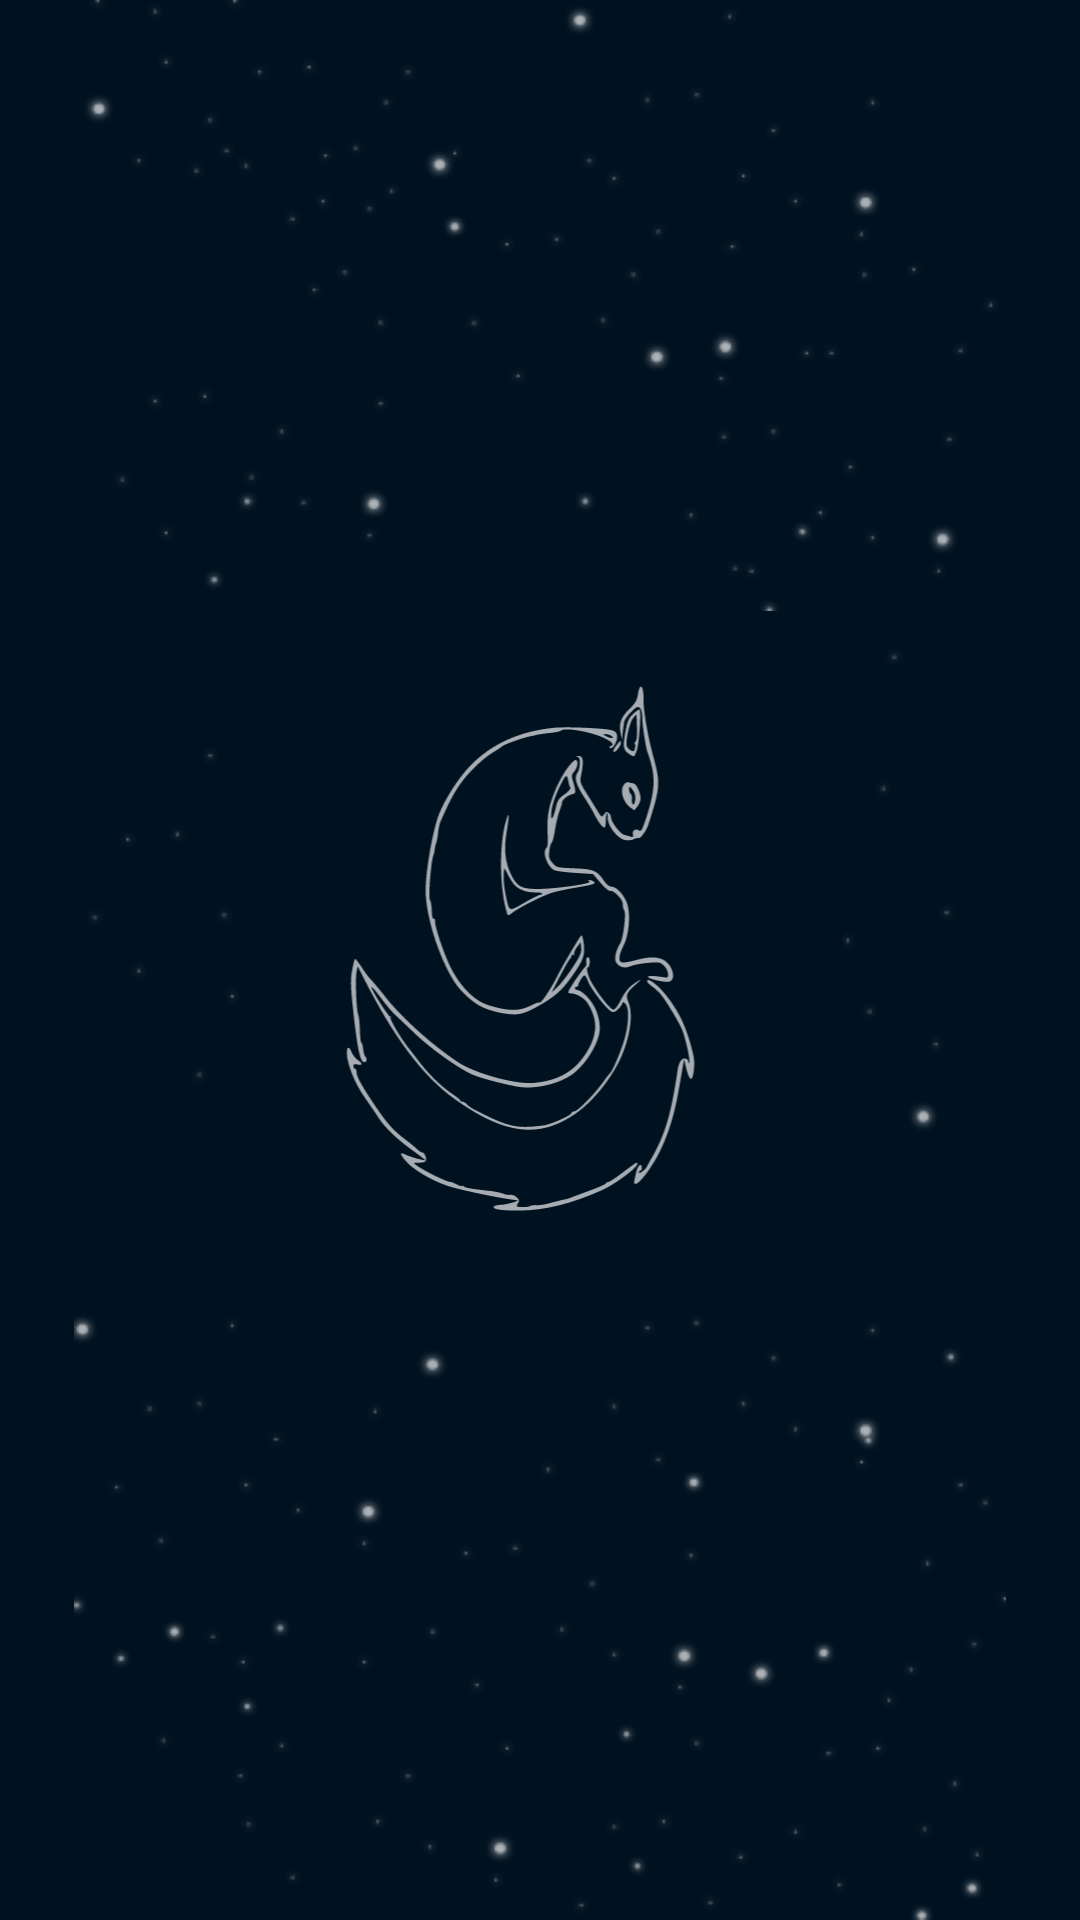

Here is an Android app screen rendered from its layout file. Give the layout XML and the strings, colors and styles it references.
<!-- AndroidManifest.xml: application theme AppTheme -->
<!-- res/layout/activity_splash_screen.xml -->
<?xml version="1.0" encoding="utf-8"?>
<androidx.constraintlayout.widget.ConstraintLayout xmlns:android="http://schemas.android.com/apk/res/android"
    xmlns:app="http://schemas.android.com/apk/res-auto"
    xmlns:tools="http://schemas.android.com/tools"
    android:layout_width="match_parent"
    android:layout_height="match_parent"
    android:background="@color/background"
    tools:context=".splashScreen.SplashScreenActivity">

    <ImageView
        android:id="@+id/starsSplashScreen"
        android:layout_width="wrap_content"
        android:layout_height="wrap_content"
        app:layout_constraintBottom_toBottomOf="parent"
        app:layout_constraintEnd_toEndOf="parent"
        app:layout_constraintStart_toStartOf="parent"
        app:layout_constraintTop_toTopOf="parent"
        app:srcCompat="@drawable/full_stars" />

    <ImageView
        android:id="@+id/iconSplashScreen"
        android:layout_width="201dp"
        android:layout_height="233dp"
        android:background="@color/background"
        app:layout_constraintBottom_toBottomOf="parent"
        app:layout_constraintEnd_toEndOf="@+id/starsSplashScreen"
        app:layout_constraintStart_toStartOf="@+id/starsSplashScreen"
        app:layout_constraintTop_toTopOf="@+id/starsSplashScreen"
        app:srcCompat="@drawable/avd_squirel"
        app:tint="@color/colorPrimary" />

    <TextView
        android:id="@+id/textVersion"
        android:layout_width="wrap_content"
        android:layout_height="wrap_content"
        android:layout_marginBottom="50dp"
        android:background="@color/background"
        app:layout_constraintBottom_toBottomOf="parent"
        app:layout_constraintEnd_toEndOf="parent"
        app:layout_constraintStart_toStartOf="parent" />

</androidx.constraintlayout.widget.ConstraintLayout>
<!-- resources referenced by this layout -->
<resources>
  <color name="background">@color/colorPrimaryDark</color>
  <color name="colorPrimary">#A6ACB1</color>
  <color name="colorPrimaryDark">#00111F</color>
  <color name="colorAccent">#D98635</color>
  <color name="colorTextSecondary">#858D94</color>
  <style name="AppTheme.TextInputLayout" parent="Widget.MaterialComponents.TextInputLayout.OutlinedBox">
          <item name="boxStrokeColor">@color/text_input_box_stroke</item>
          <item name="android:textColorHint">@color/text_input_label</item>
          <item name="placeholderTextColor">@color/text_input_label</item>
          <item name="passwordToggleTint">@color/colorPrimary</item>
      </style>
  <style name="AppTheme.MaterialAlertDialog" parent="ThemeOverlay.MaterialComponents.MaterialAlertDialog">
          <item name="colorSurface">@color/colorPrimaryDark</item>
          <item name="materialAlertDialogTitleTextStyle">@style/AppTheme.MaterialAlertDialog.Title.Text</item>
          <item name="materialAlertDialogBodyTextStyle">@style/AppTheme.MaterialAlertDialog.BodyText</item>
          <item name="buttonBarPositiveButtonStyle">@style/PositiveButtonStyle</item>
      </style>
  <style name="AppTheme.MaterialAlertDialog.BodyText" parent="MaterialAlertDialog.MaterialComponents.Body.Text">
          <item name="android:textColor">@color/colorPrimary</item>
          <item name="android:textSize">16sp</item>
          <item name="fontFamily">@font/nunito_light</item>
      </style>
  <style name="ModalBottomSheetDialog" parent="ThemeOverlay.MaterialComponents.BottomSheetDialog">
          <item name="bottomSheetStyle">@style/ModalBottomSheet</item>
      </style>
  <style name="AppTheme.TabLayout" parent="Widget.MaterialComponents.TabLayout">
          <item name="materialThemeOverlay">@style/ThemeOverlay.App.TabLayout</item>
          <item name="tabTextAppearance">@style/TextAppearance.App.Button</item>
      </style>
  <style name="AppTheme.MaterialAlertDialog.Title.Text" parent="MaterialAlertDialog.MaterialComponents.Title.Text">
          <item name="android:textColor">@color/colorPrimary</item>
          <item name="android:textAppearance">@style/TextAppearance.App.Delete.Title</item>
      </style>
  <style name="PositiveButtonStyle" parent="Widget.MaterialComponents.Button.TextButton.Dialog">
          <item name="android:textColor">@color/warning</item>
      </style>
  <style name="ModalBottomSheet" parent="Widget.MaterialComponents.BottomSheet.Modal">
          
      </style>
  <style name="ThemeOverlay.App.TabLayout" parent="">
          <item name="colorPrimary">@color/colorAccent</item>
          <item name="colorSurface">@color/colorPrimaryDark</item>
          <item name="colorOnSurface">@color/colorPrimary</item>
      </style>
  <style name="TextAppearance.App.Button" parent="TextAppearance.MaterialComponents.Button">
          <item name="android:textColor">@color/colorPrimary</item>
          <item name="fontFamily">@font/nunito_semibold</item>
          <item name="android:fontFamily">@font/nunito_semibold</item>
      </style>
  <style name="TextAppearance.App.Delete.Title" parent="TextAppearance.MaterialComponents.Subtitle1">
          <item name="android:fontFamily">@font/nunito_semibold</item>
          <item name="fontFamily">@font/nunito_semibold</item>
          <item name="android:textSize">18sp</item>
      </style>
  <color name="warning">#FF5D5D</color>
</resources>
